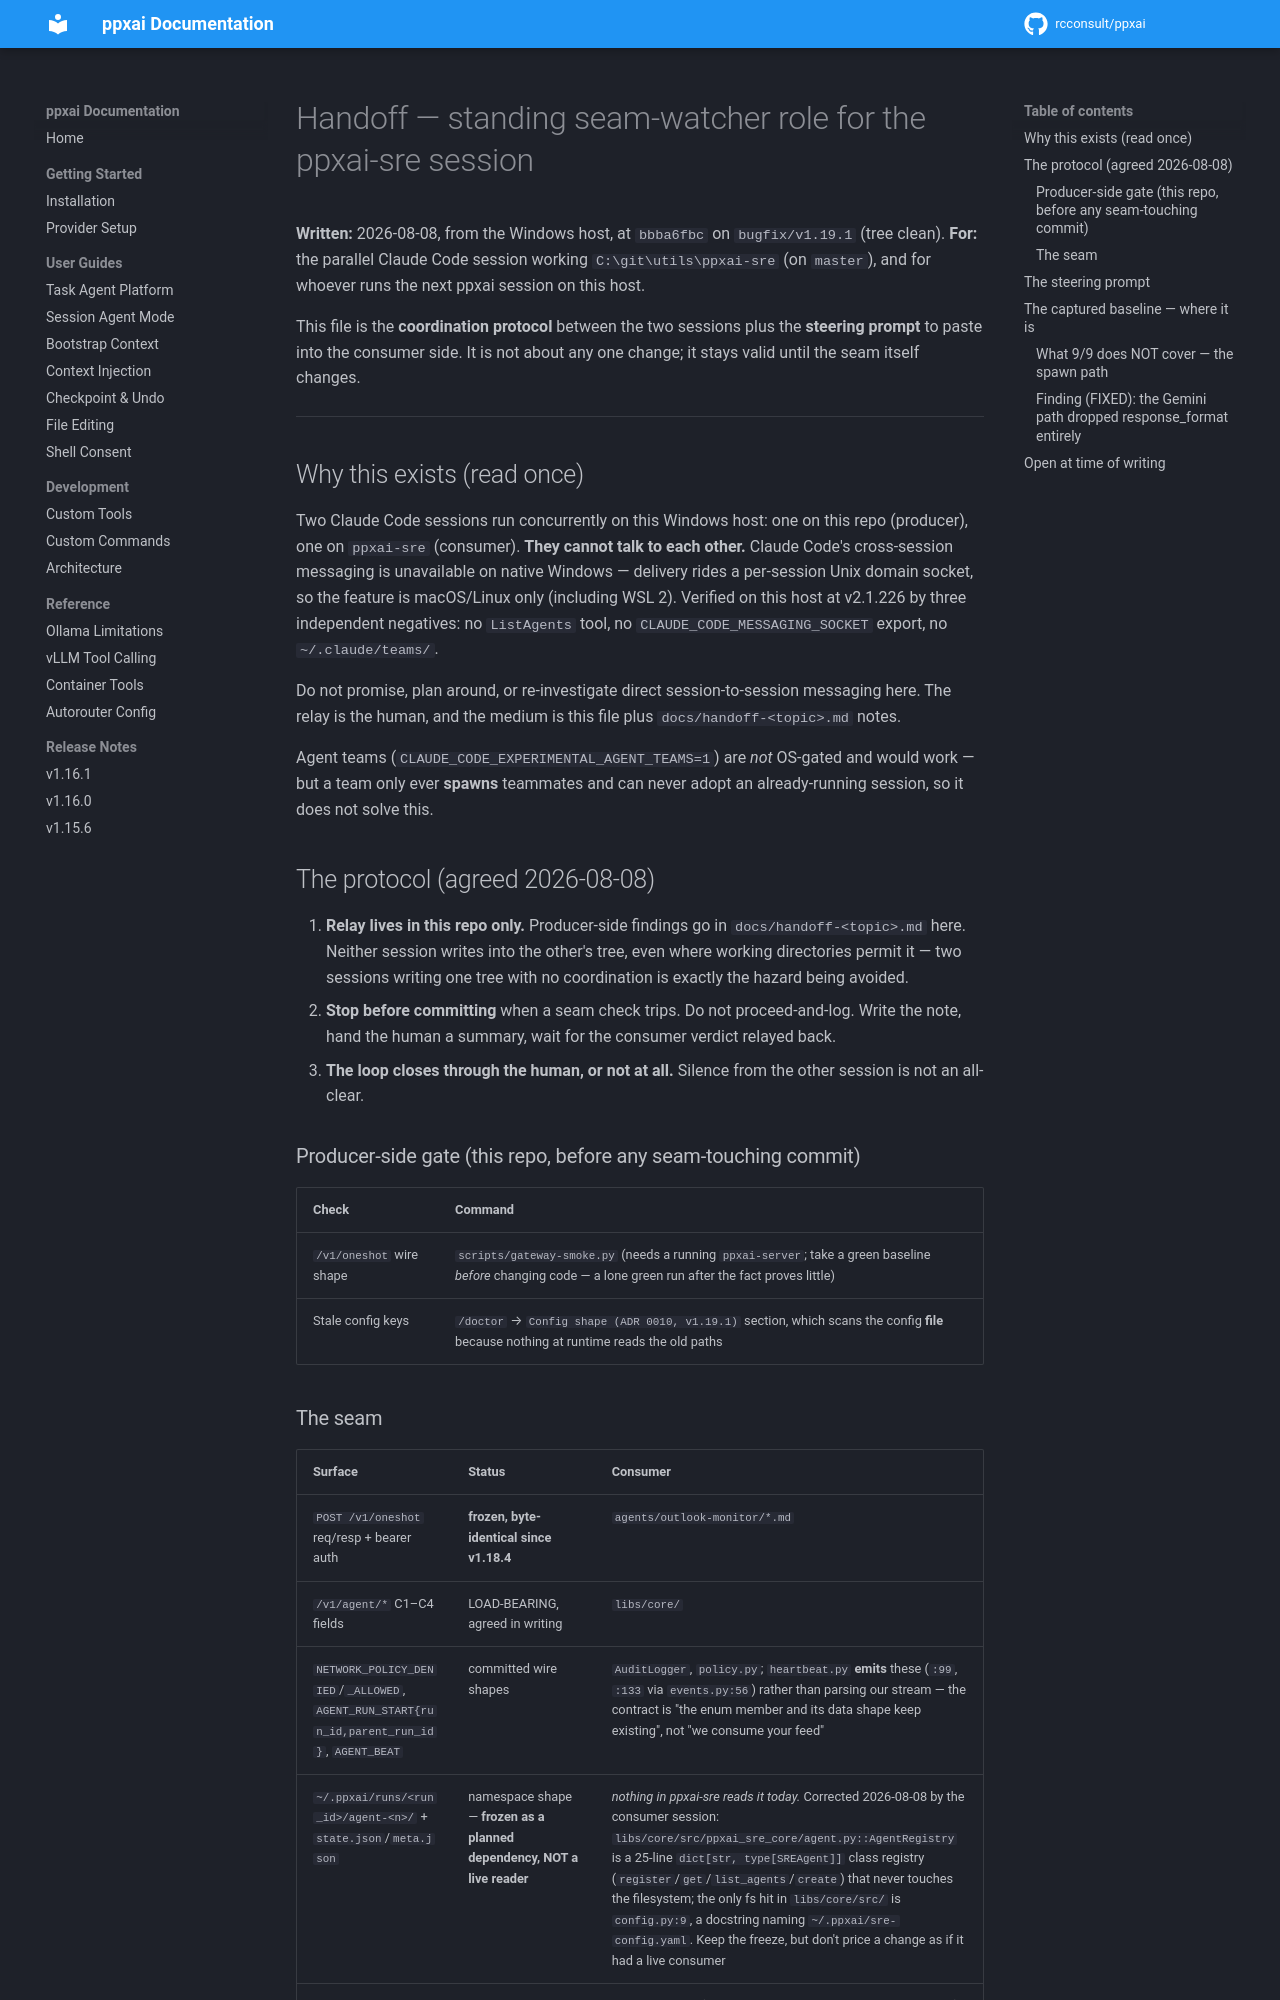

repository: rcconsult/ppxai · page: 1.19.1/handoff-seam-watcher/index.html · generator: mkdocs

# Handoff — standing seam-watcher role for the ppxai-sre session

**Written:** 2026-08-08, from the Windows host, at `bbba6fbc` on
`bugfix/v1.19.1` (tree clean).
**For:** the parallel Claude Code session working
`C:\git\utils\ppxai-sre` (on `master`), and for whoever runs the next
ppxai session on this host.

This file is the **coordination protocol** between the two sessions plus
the **steering prompt** to paste into the consumer side. It is not about
any one change; it stays valid until the seam itself changes.

---

## Why this exists (read once)

Two Claude Code sessions run concurrently on this Windows host: one on
this repo (producer), one on `ppxai-sre` (consumer). **They cannot talk
to each other.** Claude Code's cross-session messaging is unavailable on
native Windows — delivery rides a per-session Unix domain socket, so the
feature is macOS/Linux only (including WSL 2). Verified on this host at
v2.1.226 by three independent negatives: no `ListAgents` tool, no
`CLAUDE_CODE_MESSAGING_SOCKET` export, no `~/.claude/teams/`.

Do not promise, plan around, or re-investigate direct session-to-session
messaging here. The relay is the human, and the medium is this file plus
`docs/handoff-<topic>.md` notes.

Agent teams (`CLAUDE_CODE_EXPERIMENTAL_AGENT_TEAMS=1`) are *not*
OS-gated and would work — but a team only ever **spawns** teammates and
can never adopt an already-running session, so it does not solve this.

## The protocol (agreed 2026-08-08)

1. **Relay lives in this repo only.** Producer-side findings go in
   `docs/handoff-<topic>.md` here. Neither session writes into the
   other's tree, even where working directories permit it — two sessions
   writing one tree with no coordination is exactly the hazard being
   avoided.
2. **Stop before committing** when a seam check trips. Do not
   proceed-and-log. Write the note, hand the human a summary, wait for
   the consumer verdict relayed back.
3. **The loop closes through the human, or not at all.** Silence from the
   other session is not an all-clear.

### Producer-side gate (this repo, before any seam-touching commit)

| Check | Command |
|---|---|
| `/v1/oneshot` wire shape | `scripts/gateway-smoke.py` (needs a running `ppxai-server`; take a green baseline *before* changing code — a lone green run after the fact proves little) |
| Stale config keys | `/doctor` → `Config shape (ADR 0010, v1.19.1)` section, which scans the config **file** because nothing at runtime reads the old paths |

### The seam

| Surface | Status | Consumer |
|---|---|---|
| `POST /v1/oneshot` req/resp + bearer auth | **frozen, byte-identical since v1.18.4** | `agents/outlook-monitor/*.md` |
| `/v1/agent/*` C1–C4 fields | LOAD-BEARING, agreed in writing | `libs/core/` |
| `NETWORK_POLICY_DENIED`/`_ALLOWED`, `AGENT_RUN_START{run_id,parent_run_id}`, `AGENT_BEAT` | committed wire shapes | `AuditLogger`, `policy.py`; `heartbeat.py` **emits** these (`:99`, `:133` via `events.py:56`) rather than parsing our stream — the contract is "the enum member and its data shape keep existing", not "we consume your feed" |
| `~/.ppxai/runs/<run_id>/agent-<n>/` + `state.json`/`meta.json` | namespace shape — **frozen as a planned dependency, NOT a live reader** | *nothing in ppxai-sre reads it today.* Corrected 2026-08-08 by the consumer session: `libs/core/src/ppxai_sre_core/agent.py::AgentRegistry` is a 25-line `dict[str, type[SREAgent]]` class registry (`register`/`get`/`list_agents`/`create`) that never touches the filesystem; the only fs hit in `libs/core/src/` is `config.py:9`, a docstring naming `~/.ppxai/sre-config.yaml`. Keep the freeze, but don't price a change as if it had a live consumer |
| `execution.*` / `tools.agent.*` keys | clean break, no dual-read → **fails silently** | k8s ConfigMap (this repo's verified clear; ppxai-sre unverified) |

Authoritative consumer-side contract:
`../ppxai-sre/docs/PPXAI-INTEGRATION-V1.19.md` (C1–C4 + A1–A3) and
ADR 0003 §6–§12 in this repo.
